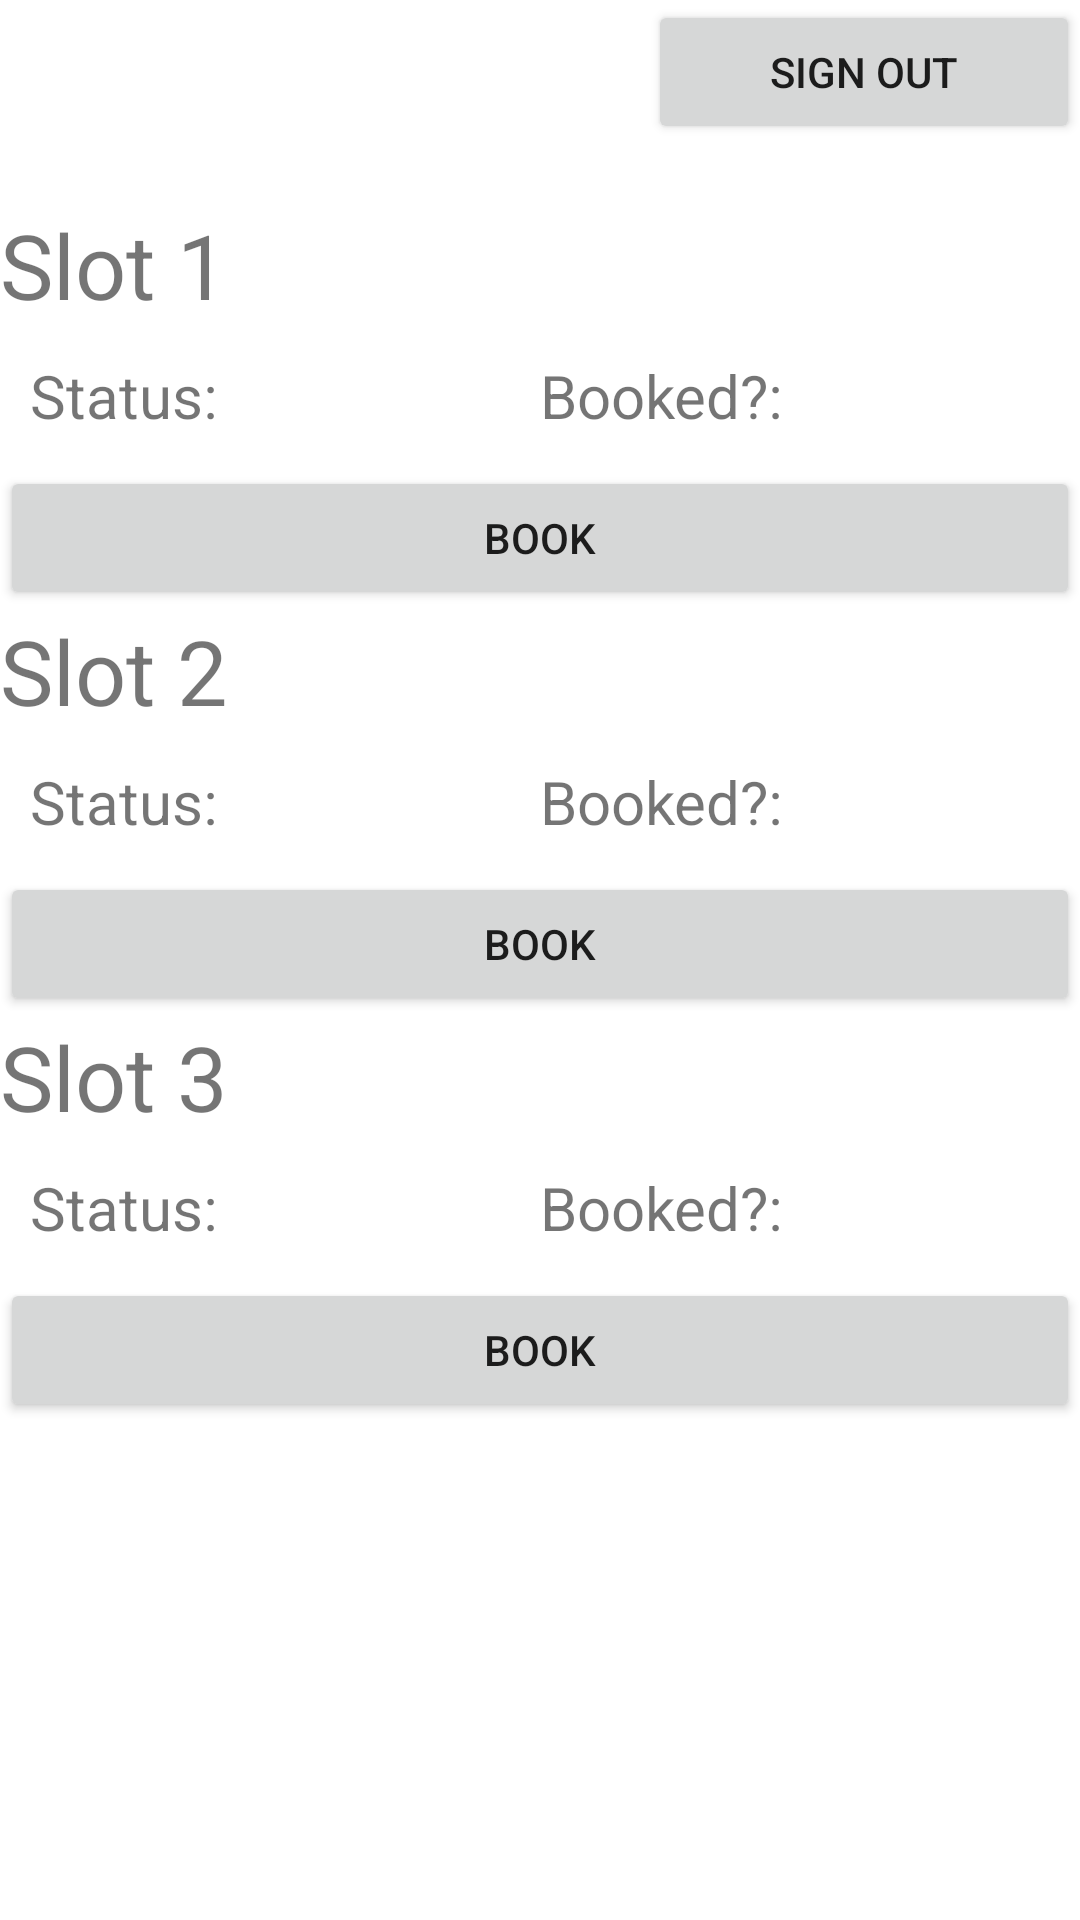

Write the Android layout XML for this screen, with the resource values it uses.
<!-- AndroidManifest.xml: application theme Theme.SmartParkingClient -->
<!-- res/layout/activity_main.xml -->
<?xml version="1.0" encoding="utf-8"?>
<LinearLayout xmlns:android="http://schemas.android.com/apk/res/android"
    xmlns:app="http://schemas.android.com/apk/res-auto"
    xmlns:tools="http://schemas.android.com/tools"
    android:orientation="vertical"
    android:layout_width="match_parent"
    android:layout_height="match_parent"
    tools:context=".MainActivity">

    <LinearLayout
        android:orientation="horizontal"
        android:layout_width="match_parent"
        android:layout_height="wrap_content">

        <TextView
            android:id="@+id/tvUsers"
            android:layout_width="0dp"
            android:layout_weight="3"
            android:layout_height="wrap_content"
            />
        <Button
            android:id="@+id/btnsignout"
            android:layout_width="0dp"
            android:layout_weight="2"
            android:layout_height="wrap_content"
            android:text="Sign Out"
            />



    </LinearLayout>

    <LinearLayout
        android:id="@+id/linearSlot1"
        android:layout_marginTop="20dp"
        android:layout_width="match_parent"
        android:layout_height="wrap_content"
        android:orientation="vertical">

        <TextView
            android:layout_width="wrap_content"
            android:layout_height="wrap_content"
            android:text="Slot 1"
            android:textSize="30sp" />

        <LinearLayout
            android:layout_width="match_parent"
            android:layout_height="wrap_content"
            android:layout_margin="10dp"

            android:orientation="horizontal">

            <TextView
                android:layout_width="0dp"
                android:layout_height="wrap_content"
                android:layout_weight="1"
                android:text="Status: "
                android:textSize="20sp" />

            <TextView
                android:id="@+id/tvslot1"
                android:layout_width="0dp"
                android:layout_height="wrap_content"
                android:layout_weight="1" />

            <TextView
                android:layout_width="0dp"
                android:layout_height="wrap_content"
                android:layout_weight="1"
                android:text="Booked?: "
                android:textSize="20sp" />

            <TextView
                android:id="@+id/tvbook1"
                android:layout_width="0dp"
                android:layout_height="wrap_content"
                android:layout_weight="1" />


        </LinearLayout>

        <Button
            android:id="@+id/btnbook1"
            android:layout_width="match_parent"
            android:layout_height="wrap_content"
            android:text="Book" />



    </LinearLayout>

    <LinearLayout
        android:layout_width="match_parent"
        android:layout_height="wrap_content"
        android:id="@+id/linearslot2"
        android:orientation="vertical">

        <TextView
            android:layout_width="wrap_content"
            android:layout_height="wrap_content"
            android:text="Slot 2"
            android:textSize="30sp" />

        <LinearLayout
            android:layout_margin="10dp"
            android:layout_width="match_parent"
            android:layout_height="wrap_content"

            android:orientation="horizontal">

            <TextView
                android:layout_width="0dp"
                android:layout_height="wrap_content"
                android:layout_weight="1"
                android:text="Status: "
                android:textSize="20sp" />

            <TextView
                android:id="@+id/tvslot2"
                android:layout_width="0dp"
                android:layout_weight="1"
                android:layout_height="wrap_content"
                />
            <TextView
                android:layout_width="0dp"
                android:layout_height="wrap_content"
                android:layout_weight="1"
                android:text="Booked?: "
                android:textSize="20sp" />

            <TextView
                android:id="@+id/tvbook2"
                android:layout_width="0dp"
                android:layout_height="wrap_content"
                android:layout_weight="1" />



        </LinearLayout>

        <Button
            android:id="@+id/btnbook2"
            android:layout_width="match_parent"
            android:layout_height="wrap_content"
            android:text="Book"/>


    </LinearLayout>

    <LinearLayout
        android:id="@+id/linearSlot3"
        android:layout_width="match_parent"
        android:layout_height="wrap_content"
        android:orientation="vertical">

        <TextView
            android:layout_width="wrap_content"
            android:layout_height="wrap_content"
            android:text="Slot 3"
            android:textSize="30sp" />

        <LinearLayout
            android:layout_margin="10dp"
            android:layout_width="match_parent"
            android:layout_height="wrap_content"

            android:orientation="horizontal">

            <TextView
                android:layout_width="0dp"
                android:layout_height="wrap_content"
                android:layout_weight="1"
                android:text="Status: "
                android:textSize="20sp" />

            <TextView
                android:id="@+id/tvslot3"
                android:layout_width="0dp"
                android:layout_weight="1"
                android:layout_height="wrap_content"
                />
            <TextView
                android:layout_width="0dp"
                android:layout_height="wrap_content"
                android:layout_weight="1"
                android:text="Booked?: "
                android:textSize="20sp" />

            <TextView
                android:id="@+id/tvbook3"
                android:layout_width="0dp"
                android:layout_height="wrap_content"
                android:layout_weight="1" />


        </LinearLayout>

        <Button
            android:id="@+id/btnbook3"
            android:layout_width="match_parent"
            android:layout_height="wrap_content"
            android:text="Book"/>





</LinearLayout>
    </LinearLayout>
<!-- resources referenced by this layout -->
<resources>
  <style name="Theme.SmartParkingClient" parent="Theme.MaterialComponents.DayNight.NoActionBar">
          
          <item name="colorPrimary">@color/default_blue</item>
          <item name="colorPrimaryVariant">@color/default_blue</item>
          <item name="colorOnPrimary">@color/white</item>
          
          <item name="colorSecondary">@color/teal_200</item>
          <item name="colorSecondaryVariant">@color/teal_700</item>
          <item name="colorOnSecondary">@color/black</item>
          
          <item name="android:statusBarColor" tools:targetApi="l">?attr/colorPrimaryVariant</item>
          
      </style>
  <color name="default_blue">#4e8bb5</color>
  <color name="white">#FFFFFFFF</color>
  <color name="teal_200">#FF03DAC5</color>
  <color name="teal_700">#FF018786</color>
  <color name="black">#FF000000</color>
</resources>
